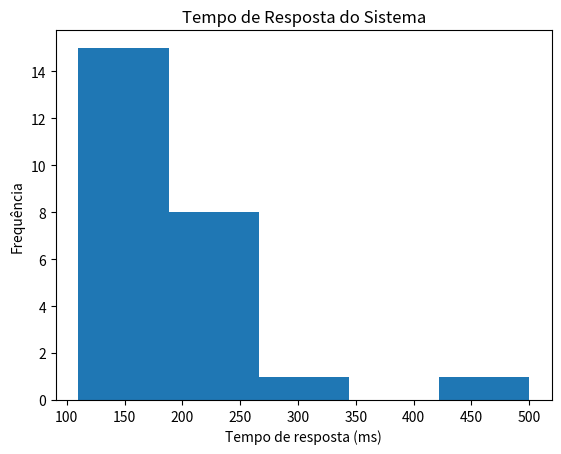
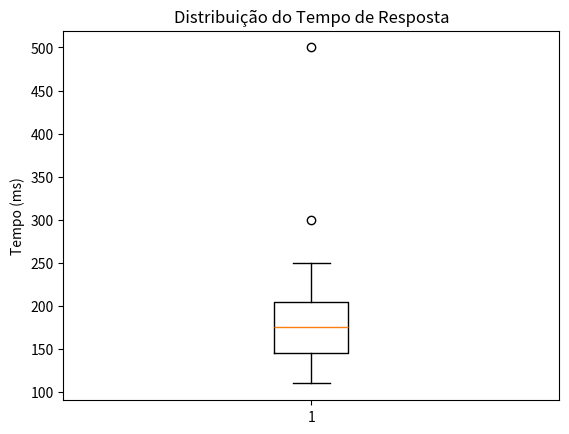

Python code for these plots, in order:
import pandas as pd 
import matplotlib.pyplot as plt 

tempos = [ 110, 120, 125, 130, 135, 140, 145, 150, 155, 160, 165, 170, 175, 180,
 185, 190, 195, 200, 205, 210, 220, 230, 250, 300, 500 ]

plt.hist(tempos, bins=5)
plt.xlabel("Tempo de resposta (ms)")
plt.ylabel("Frequência")
plt.title("Tempo de Resposta do Sistema")
plt.show()

plt.boxplot(tempos)
plt.ylabel("Tempo (ms)")
plt.title("Distribuição do Tempo de Resposta")
plt.show()

print('')
